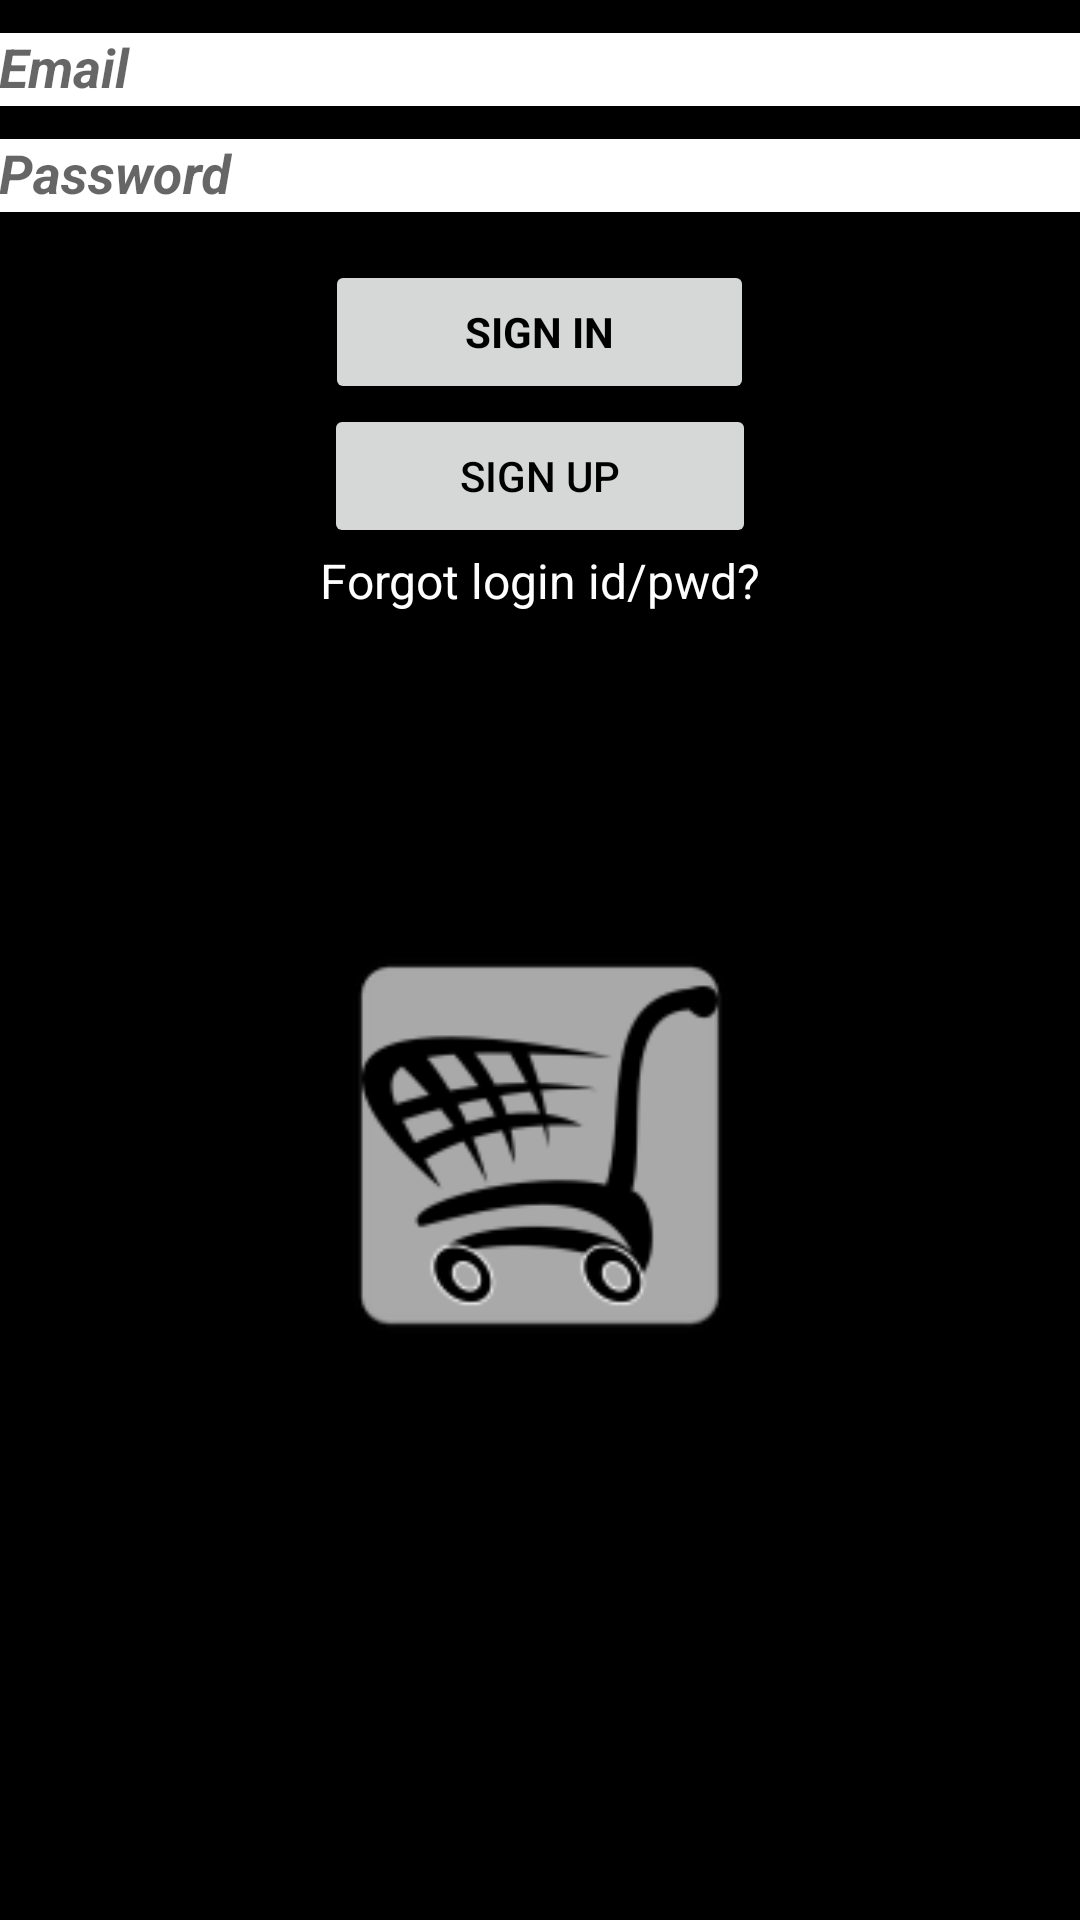

Android layout source for this screen:
<!-- AndroidManifest.xml: application theme Theme.AppCompat.Light.NoActionBar -->
<!-- res/layout/activity_sign_in.xml -->
<LinearLayout xmlns:android="http://schemas.android.com/apk/res/android"
    xmlns:tools="http://schemas.android.com/tools"
    android:layout_width="fill_parent"
    android:layout_height="fill_parent"
    android:gravity="center_horizontal"
    android:orientation="vertical"
    android:paddingBottom="@dimen/activity_vertical_margin"
    android:paddingLeft="@dimen/activity_horizontal_margin"
    android:paddingRight="@dimen/activity_horizontal_margin"
    android:paddingTop="@dimen/activity_vertical_margin"
    tools:context="com.example.example.SignInActivity"
    android:background="@android:color/black"
    android:weightSum="1">

    
    <ProgressBar
        android:id="@+id/login_progress"
        style="?android:attr/progressBarStyleLarge"
        android:layout_width="wrap_content"
        android:layout_height="wrap_content"
        android:layout_marginBottom="8dp"
        android:visibility="gone" />

    <ScrollView
        android:id="@+id/login_form"
        android:layout_width="fill_parent"
        android:layout_height="235dp"
        android:backgroundTintMode="screen"
        android:layout_weight="0.13">

        <LinearLayout
            android:id="@+id/email_login_form"
            android:layout_width="match_parent"
            android:layout_height="wrap_content"
            android:orientation="vertical">

            <android.support.design.widget.TextInputLayout
                android:layout_width="match_parent"
                android:layout_height="wrap_content">

                <AutoCompleteTextView
                    android:id="@+id/email"
                    android:layout_width="match_parent"
                    android:layout_height="wrap_content"
                    android:hint="@string/prompt_email"
                    android:inputType="textEmailAddress"
                    android:maxLines="1"
                    android:singleLine="true"
                    android:textColor="@android:color/black"
                    android:textStyle="bold|italic"
                    android:background="@android:color/white" />

            </android.support.design.widget.TextInputLayout>

            <android.support.design.widget.TextInputLayout
                android:layout_width="match_parent"
                android:layout_height="wrap_content">

                <EditText
                    android:id="@+id/password"
                    android:layout_width="match_parent"
                    android:layout_height="wrap_content"
                    android:hint="Password"
                    android:imeActionId="@+id/login"
                    android:imeActionLabel="@string/action_sign_in_short"
                    android:imeOptions="actionUnspecified"
                    android:inputType="textPassword"
                    android:maxLines="1"
                    android:singleLine="true"
                    android:textStyle="bold|italic"
                    android:textColor="@android:color/black"
                    android:background="@android:color/white" />

            </android.support.design.widget.TextInputLayout>

            <Button
                android:id="@+id/email_sign_in_button"
                style="?android:textAppearanceSmall"
                android:layout_width="143dp"
                android:layout_height="wrap_content"
                android:layout_marginTop="16dp"
                android:text="SIGN IN"
                android:textStyle="bold"
                android:singleLine="true"
                android:layout_gravity="center_horizontal"
                android:textColor="#000000" />

            <Button
                android:layout_width="144dp"
                android:layout_height="wrap_content"
                android:text="SIGN UP"
                android:id="@+id/button"
                android:layout_gravity="center_horizontal"
                android:textColor="#000000" />

            <TextView
                android:id="@+id/link_forgotpwd"
                android:layout_width="fill_parent"
                android:layout_height="wrap_content"
                android:layout_marginBottom="24dp"
                android:text="Forgot login id/pwd?"
                android:gravity="center"
                android:textSize="16dip"
                android:textColor="@android:color/white" />

        </LinearLayout>
    </ScrollView>

    <ImageView
        android:layout_width="150dp"
        android:layout_height="255dp"
        android:id="@+id/logo"
        android:src="@mipmap/basketicon" />
</LinearLayout>
<!-- resources referenced by this layout -->
<resources>
  <!-- mipmap basketicon: png bitmap (mipmap-hdpi, 2750 bytes) -->
  <string name="action_sign_in_short">Sign in</string>
  <string name="prompt_email">Email</string>
  <style name="Theme.AppCompat.Light.NoActionBar">
          <item name="windowActionBar">false</item>
          <item name="windowNoTitle">true</item>
      </style>
</resources>
